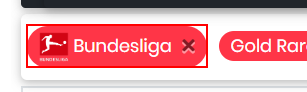
Workflow: TestCase_Futbin_ShowPlayers

Step 1: find the link 'Bundesliga' in window 'FIFA 22 Players - Ultimate Team Ratings | FUTBIN' (msedge.exe)

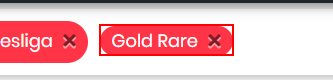
Step 2: find the link 'Gold Rare' in window 'FIFA 22 Players - Ultimate Team Ratings | FUTBIN' (msedge.exe)
